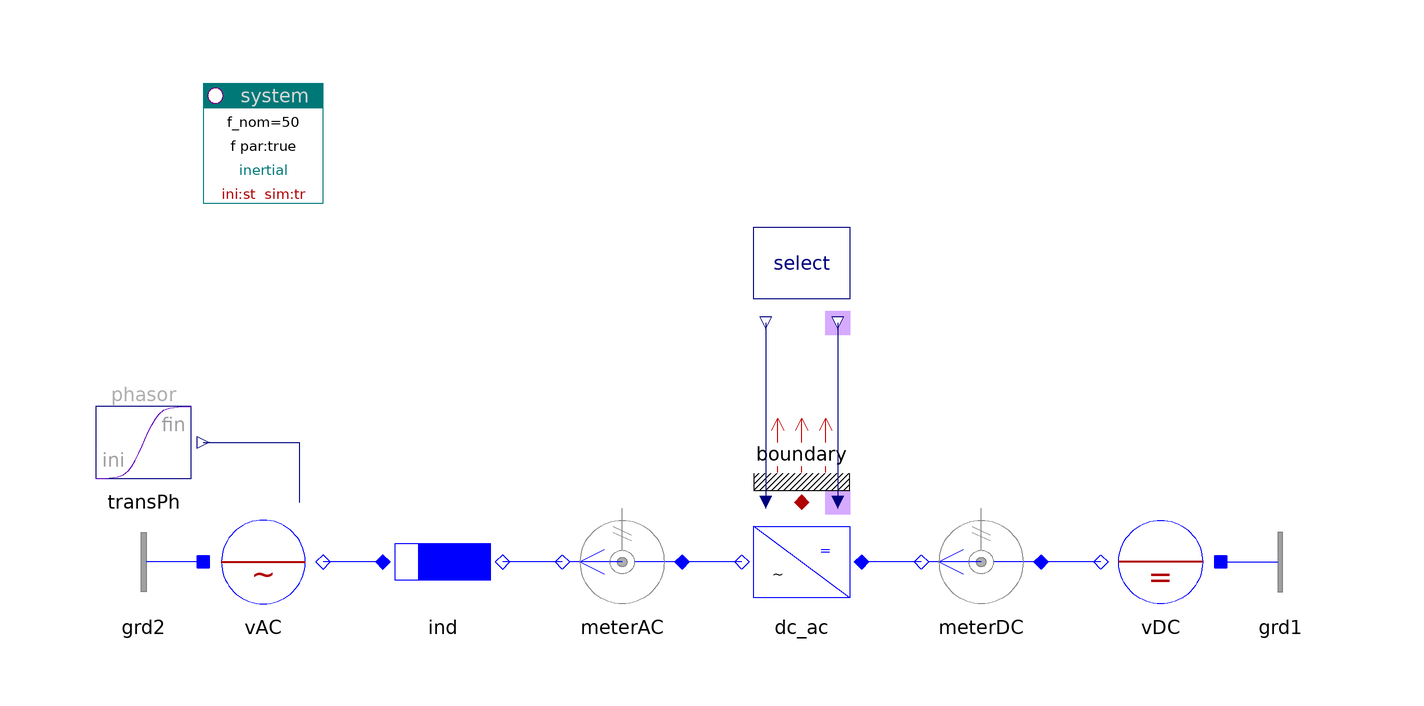

The component connection diagram of the Modelica model below, drawn from its own Placement and Line annotations.

model Inverter "Inverter, controlled rectifier"

    inner PowerSystems.System system(ref="inertial")
                        annotation (Placement(transformation(extent={{-80,60},{
              -60,80}}, rotation=0)));
    PowerSystems.Blocks.Signals.TransientPhasor transPh
         annotation (Placement(transformation(extent={{-100,10},{-80,30}},
            rotation=0)));
    PowerSystems.AC1ph_DC.Sources.ACvoltage vAC(         scType_par=false)
          annotation (Placement(transformation(extent={{-80,-10},{-60,10}},
            rotation=0)));
    PowerSystems.AC1ph_DC.Impedances.Inductor ind
      annotation (Placement(transformation(extent={{-50,-10},{-30,10}},
            rotation=0)));
    PowerSystems.AC1ph_DC.Sensors.PVImeter meterAC(av=true, tcst=0.1)
      annotation (Placement(transformation(extent={{0,-10},{-20,10}}, rotation=
              0)));
    replaceable PowerSystems.AC1ph_DC.Inverters.Inverter dc_ac
                                             annotation (Placement(
          transformation(extent={{30,-10},{10,10}}, rotation=0)));
    PowerSystems.AC1ph_DC.Sensors.PVImeter meterDC(av=true, tcst=0.1)
      annotation (Placement(transformation(extent={{60,-10},{40,10}}, rotation=
              0)));
    PowerSystems.AC1ph_DC.Sources.DCvoltage vDC(pol=0, V_nom=2)
      annotation (Placement(transformation(extent={{90,-10},{70,10}}, rotation=
              0)));
    PowerSystems.AC1ph_DC.Inverters.Select select(alpha0=0.5235987755983)
                                   annotation (Placement(transformation(extent=
              {{30,40},{10,60}}, rotation=0)));
    PowerSystems.AC1ph_DC.Nodes.GroundOne grd1 annotation (Placement(transformation(
            extent={{90,-10},{110,10}}, rotation=0)));
    PowerSystems.AC1ph_DC.Nodes.GroundOne grd2 annotation (Placement(transformation(
            extent={{-80,-10},{-100,10}}, rotation=0)));
    PowerSystems.Common.Thermal.BoundaryV boundary(m=2)
      annotation (Placement(transformation(extent={{10,10},{30,30}}, rotation=0)));

  equation
    connect(transPh.y, vAC.vPhasor) annotation (Line(points={{-80,20},{-64,20},
            {-64,10}}, color={0,0,127}));
    connect(select.theta_out,dc_ac. theta)
      annotation (Line(points={{26,40},{26,10}}, color={0,0,127}));
    connect(select.uPhasor_out,dc_ac. uPhasor)
      annotation (Line(points={{14,40},{14,10}}, color={0,0,127}));
    connect(vDC.term, meterDC.term_p)
      annotation (Line(points={{70,0},{60,0}}, color={0,0,255}));
    connect(meterDC.term_n, dc_ac.DC)
      annotation (Line(points={{40,0},{30,0}}, color={0,0,255}));
    connect(dc_ac.AC, meterAC.term_p)
      annotation (Line(points={{10,0},{0,0}}, color={0,0,255}));
    connect(meterAC.term_n, ind.term_n)
      annotation (Line(points={{-20,0},{-30,0}}, color={0,0,255}));
    connect(ind.term_p, vAC.term)
      annotation (Line(points={{-50,0},{-60,0}}, color={0,0,255}));
    connect(grd1.term, vDC.neutral)
      annotation (Line(points={{90,0},{90,0}}, color={0,0,255}));
    connect(grd2.term, vAC.neutral)
      annotation (Line(points={{-80,0},{-80,0}}, color={0,0,255}));
    connect(dc_ac.heat, boundary.heat)
      annotation (Line(points={{20,10},{20,10}}, color={176,0,0}));
    annotation (
      Window(
  x=0.45,
  y=0.01,
  width=0.44,
  height=0.65),
      Icon(coordinateSystem(
          preserveAspectRatio=false,
          extent={{-100,-100},{100,100}},
          grid={2,2}), graphics),
      Diagram(coordinateSystem(
          preserveAspectRatio=false,
          extent={{-100,-100},{100,100}},
          grid={2,2}), graphics),
      Documentation(
              info="<html>
</html>
"),   experiment(StopTime=0.2, NumberOfIntervals=1000),
      experimentSetupOutput);
  end Inverter;